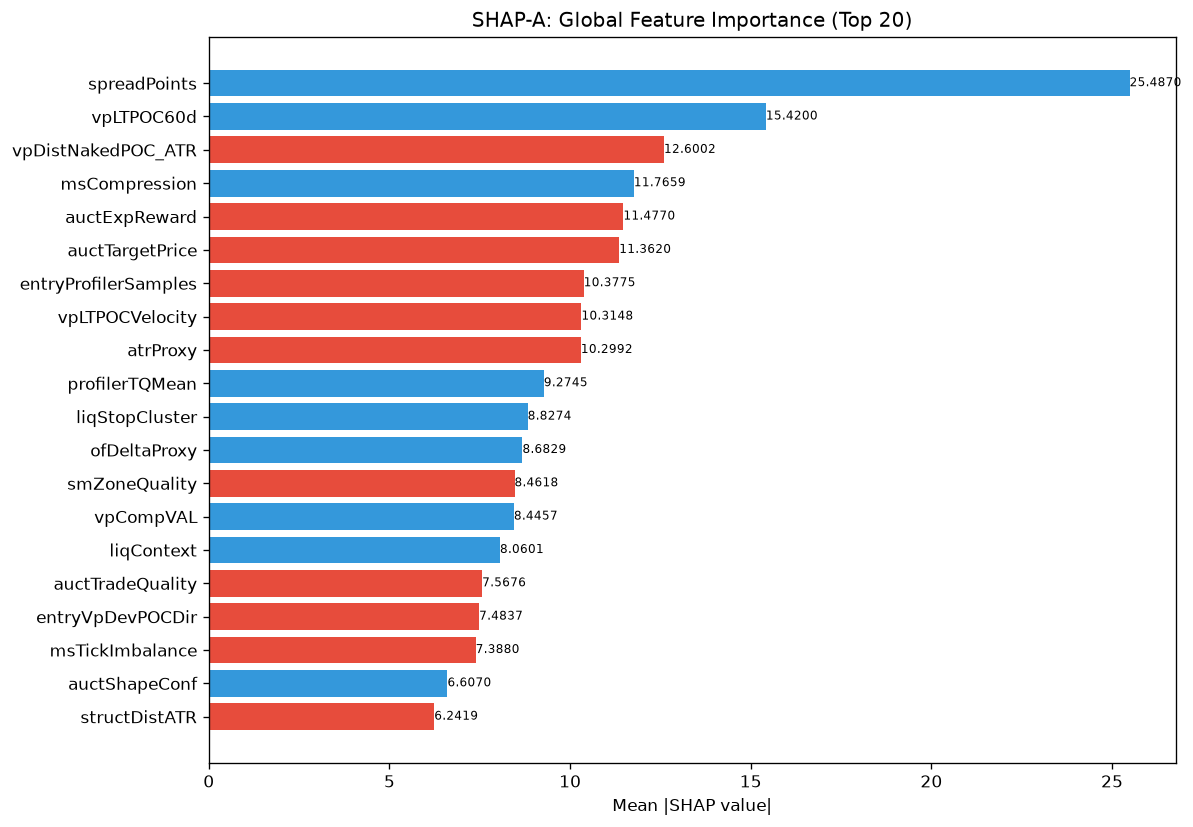

Source data for this figure (header and first rows):
feature, category, mean_abs_shap, mean_shap, std_shap, rank
spreadPoints, unknown, 25.49, 3.297, 26.78, 1
vpLTPOC60d, unknown, 15.42, 0.1427, 8.708, 2
vpDistNakedPOC_ATR, unknown, 12.6, -0.4215, 12.39, 3
msCompression, unknown, 11.77, 0.5762, 17.13, 4
auctExpReward, unknown, 11.48, -2.604, 9.316, 5
auctTargetPrice, unknown, 11.36, -0.6444, 9.046, 6
entryProfilerSamples, unknown, 10.38, -1.032, 5.109, 7
vpLTPOCVelocity, unknown, 10.31, -2.206, 9.415, 8
atrProxy, unknown, 10.3, -0.8682, 15.33, 9
profilerTQMean, unknown, 9.275, 1.275, 8.999, 10
liqStopCluster, unknown, 8.827, 1.346, 8.099, 11
ofDeltaProxy, unknown, 8.683, 1.596, 9.362, 12
smZoneQuality, unknown, 8.462, -1.38, 7.426, 13
vpCompVAL, unknown, 8.446, 0.4374, 12.43, 14
liqContext, engine_composite, 8.06, 1.764, 11.04, 15
auctTradeQuality, unknown, 7.568, -0.06936, 8.297, 16
entryVpDevPOCDir, unknown, 7.484, -2.701, 4.957, 17
msTickImbalance, unknown, 7.388, -0.5927, 12.59, 18
auctShapeConf, unknown, 6.607, 0.4843, 5.96, 19
structDistATR, unknown, 6.242, -1.092, 3.169, 20
ofAbsorption, unknown, 6.239, 1.471, 18.32, 21
smFVG, unknown, 6.143, 0.5374, 6.374, 22
auctDistHVN, unknown, 6.101, 0.4615, 6.454, 23
auctAcceptance, unknown, 5.799, -1.516, 9.029, 24
auctTargetType, unknown, 5.739, -0.0103, 3.332, 25
vpCompVAH, unknown, 5.674, -1.409, 5.503, 26
auctLVNStrength, unknown, 5.538, -0.2865, 4.295, 27
smMitigation, unknown, 5.46, 0.7171, 4.848, 28
vpLTPOC10d, unknown, 5.458, 0.4827, 8.335, 29
vpDevPOCSlope, unknown, 5.44, 0.8958, 7.626, 30
auctContinuation, unknown, 5.218, -1.833, 3.917, 31
liqDensity, unknown, 4.965, -0.7424, 4.479, 32
vpCompPOC, unknown, 4.943, -0.1187, 3.481, 33
spreadToATR, unknown, 4.94, -1.408, 8.574, 34
vpLTBalanceStability, unknown, 4.823, -0.0945, 7.45, 35
vpLTMajorLVNStrength, unknown, 4.775, 0.5987, 5.727, 36
ofFlowIntensity, unknown, 4.732, -0.03021, 4.139, 37
auctReversalRisk, unknown, 4.659, -0.3188, 4.239, 38
entryAuctTargetPrice, unknown, 4.487, -0.2856, 4.612, 39
entryVpDistHVN, unknown, 4.331, -0.6174, 4.486, 40
thesis, unknown, 4.247, 0.2707, 5.114, 41
profilerBalMean, unknown, 4.012, -0.8117, 4.727, 42
entryVpDistLVN, unknown, 3.667, -0.4053, 2.589, 43
msContext, engine_composite, 3.492, -0.1068, 4.355, 44
vpDailyPOC, unknown, 3.471, 0.1366, 3.068, 45
vpLTAcceptanceAtPrice, unknown, 3.387, -0.1721, 2.971, 46
liqSessionLiq, unknown, 3.349, -0.4075, 3.231, 47
vpBestHVNScore, unknown, 3.279, 0.08289, 2.628, 48
msSpreadScore, unknown, 3.272, 0.05401, 2.769, 49
liqPremDisc, unknown, 3.253, 0.09921, 3.673, 50
auctBalance, unknown, 3.235, 0.3023, 3.265, 51
auctProfileShape, unknown, 3.142, 0.2475, 1.761, 52
ofParticipation, unknown, 3.065, -0.2622, 1.718, 53
vpCompInsideVA, unknown, 3.036, -0.3716, 1.2, 54
auctHVNStrength, unknown, 2.906, -0.02935, 2.241, 55
auctDistLVN, unknown, 2.898, -0.2803, 4.94, 56
profilerMigMean, unknown, 2.79, 0.4706, 3.503, 57
entryAuctContinuation, unknown, 2.784, -0.8986, 2.736, 58
vpBestHVN, unknown, 2.751, -0.5544, 2.614, 59
auctRegimeConf, unknown, 2.748, 0.2841, 2.935, 60
... 112 more rows
